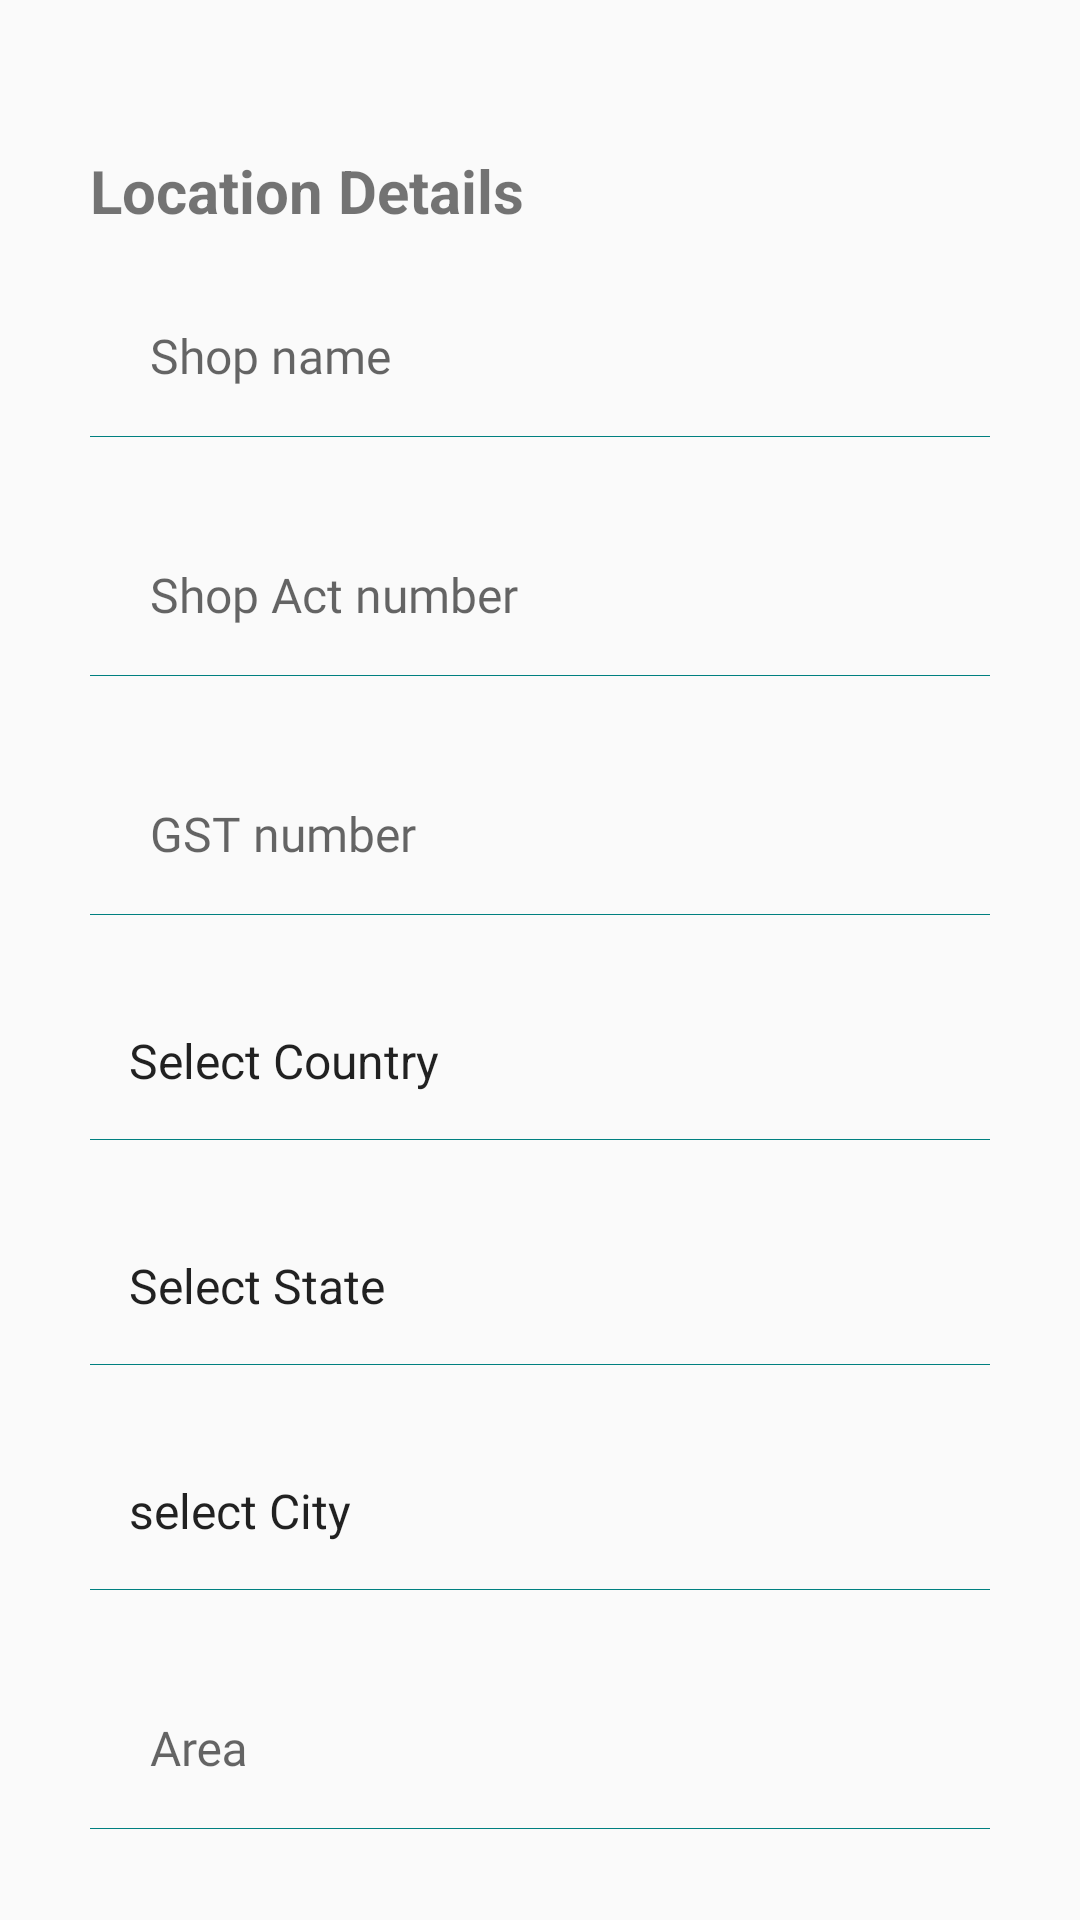

Reconstruct the res/layout file that produces this screen, plus the resources it refers to.
<!-- AndroidManifest.xml: application theme AppTheme -->
<!-- res/layout/fragment_registration_second.xml -->
<?xml version="1.0" encoding="utf-8"?>
<LinearLayout
    xmlns:android="http://schemas.android.com/apk/res/android"
    xmlns:app="http://schemas.android.com/apk/res-auto"
    android:layout_width="match_parent"
    android:layout_height="match_parent"
    android:focusable="true"
    android:focusableInTouchMode="true"
    android:orientation="vertical"
    android:padding="20dp">

    <TextView
        android:layout_width="wrap_content"
        android:layout_height="wrap_content"
        android:layout_marginStart="10dp"
        android:layout_marginTop="30dp"
        android:text="@string/location_details"
        android:textSize="20sp"
        android:textStyle="bold" />

    <android.support.design.widget.TextInputLayout
    style="@style/CustomTextAppearance"
    android:layout_width="match_parent"
    android:layout_height="wrap_content"
    app:hintTextAppearance="@style/ProfileTextAppearance">

    <EditText
        android:textCursorDrawable="@drawable/primary_dark_cursor"
        android:id="@+id/edtRegistrationSopNAme"
        style="@style/ProfileTextAppearance"
        android:layout_width="match_parent"
        android:layout_height="55dp"
        android:layout_margin="10dp"
        android:background="@drawable/edit_text_light_line"
        android:fontFamily="@font/antic"
        android:hint="Shop name"
        android:inputType="text"
        android:paddingStart="20dp"
        android:selectAllOnFocus="false"
        android:textColor="@color/textViewColor" />

</android.support.design.widget.TextInputLayout>

    <android.support.design.widget.TextInputLayout
        style="@style/CustomTextAppearance"
        android:layout_width="match_parent"
        android:layout_height="wrap_content"
        app:hintTextAppearance="@style/ProfileTextAppearance">

        <EditText
            android:textCursorDrawable="@drawable/primary_dark_cursor"
            android:id="@+id/edtRegistrationShopActNumber"
            style="@style/ProfileTextAppearance"
            android:layout_width="match_parent"
            android:layout_height="55dp"
            android:layout_margin="10dp"
            android:background="@drawable/edit_text_light_line"
            android:fontFamily="@font/antic"
            android:hint="Shop Act number"
            android:inputType="text"
            android:paddingStart="20dp"
            android:selectAllOnFocus="false"
            android:textColor="@color/textViewColor" />

    </android.support.design.widget.TextInputLayout>


    <android.support.design.widget.TextInputLayout
        style="@style/CustomTextAppearance"
        android:layout_width="match_parent"
        android:layout_height="wrap_content"
        app:hintTextAppearance="@style/ProfileTextAppearance">

        <EditText
            android:textCursorDrawable="@drawable/primary_dark_cursor"
            android:id="@+id/edtRegistrationGstNo"
            style="@style/ProfileTextAppearance"
            android:layout_width="match_parent"
            android:layout_height="55dp"
            android:layout_margin="10dp"
            android:background="@drawable/edit_text_light_line"
            android:fontFamily="@font/antic"
            android:hint="GST number"
            android:inputType="text"
            android:paddingStart="20dp"
            android:selectAllOnFocus="false"
            android:textColor="@color/textViewColor" />

    </android.support.design.widget.TextInputLayout>

    <Spinner
        android:id="@+id/spnCountry"
        android:layout_width="match_parent"
        android:layout_height="55dp"
        android:layout_margin="10dp"
        android:background="@drawable/edit_text_light_line"
        android:entries="@array/country_list" />

    <Spinner
        android:id="@+id/spnState"
        android:layout_width="match_parent"
        android:layout_height="55dp"
        android:layout_margin="10dp"
        android:background="@drawable/edit_text_light_line"
        android:entries="@array/state_list" />

    <Spinner
        android:id="@+id/spnCity"
        android:layout_width="match_parent"
        android:layout_height="55dp"
        android:layout_margin="10dp"
        android:background="@drawable/edit_text_light_line"
        android:entries="@array/city_list" />

    <android.support.design.widget.TextInputLayout
        style="@style/CustomTextAppearance"
        android:layout_width="match_parent"
        android:layout_height="wrap_content"
        app:hintTextAppearance="@style/ProfileTextAppearance">

        <EditText
            android:textCursorDrawable="@drawable/primary_dark_cursor"
            android:id="@+id/edtRegistrationArea"
            style="@style/ProfileTextAppearance"
            android:layout_width="match_parent"
            android:layout_height="55dp"
            android:layout_margin="10dp"
            android:background="@drawable/edit_text_light_line"
            android:fontFamily="@font/antic"
            android:hint="@string/area"
            android:inputType="text"
            android:paddingStart="20dp"
            android:selectAllOnFocus="false"
            android:textColor="@color/textViewColor" />

    </android.support.design.widget.TextInputLayout>

    <android.support.design.widget.TextInputLayout
        style="@style/CustomTextAppearance"
        android:layout_width="match_parent"
        android:layout_height="wrap_content"
        app:hintTextAppearance="@style/ProfileTextAppearance">

        <EditText
            android:textCursorDrawable="@drawable/primary_dark_cursor"
            android:id="@+id/edtRegistrationAddress"
            style="@style/ProfileTextAppearance"
            android:layout_width="match_parent"
            android:layout_height="55dp"
            android:layout_margin="10dp"
            android:background="@drawable/edit_text_light_line"
            android:fontFamily="@font/antic"
            android:hint="@string/address"
            android:inputType="textPostalAddress"
            android:paddingStart="20dp"
            android:selectAllOnFocus="false"
            android:textColor="@color/textViewColor" />

    </android.support.design.widget.TextInputLayout>

    <android.support.design.widget.TextInputLayout
        style="@style/CustomTextAppearance"
        android:layout_width="match_parent"
        android:layout_height="wrap_content"
        app:hintTextAppearance="@style/ProfileTextAppearance">

        <EditText
            android:textCursorDrawable="@drawable/primary_dark_cursor"
            android:id="@+id/edtRegistrationPinCode"
            style="@style/ProfileTextAppearance"
            android:layout_width="match_parent"
            android:layout_height="55dp"
            android:layout_margin="10dp"
            android:background="@drawable/edit_text_light_line"
            android:fontFamily="@font/antic"
            android:hint="@string/pincode"
            android:inputType="number"
            android:maxLength="6"
            android:paddingStart="20dp"
            android:selectAllOnFocus="false"
            android:textColor="@color/textViewColor" />

    </android.support.design.widget.TextInputLayout>

    <LinearLayout
        android:id="@+id/check_box_and_text"
        android:layout_width="wrap_content"
        android:layout_height="wrap_content"
        android:clickable="true"
        android:orientation="horizontal">

        <TextView
            android:layout_marginStart="30dp"
            android:layout_marginTop="5dp"
            android:layout_marginEnd="30dp"
            android:layout_marginBottom="5dp"
            android:layout_gravity="center_vertical"
            android:id="@+id/tvPrivacyAndTermsPolicies"
            android:layout_width="wrap_content"
            android:layout_height="wrap_content"
            android:layout_weight="1"
            android:textColorLink="#e20f78ce"
            android:textColor="@color/colorBlack"
            android:text="By clicking on 'Register', you confirm
that you accept the Terms of Use and Privacy Policy."
            android:textSize="18sp"/>


    </LinearLayout>

    <Button
        android:id="@+id/btnRegister"
        android:layout_width="wrap_content"
        android:layout_height="40dp"
        android:layout_gravity="right"
        android:layout_margin="5dp"
        android:background="@drawable/button_background"
        android:text="@string/register"
        android:textColor="@android:color/white" />

</LinearLayout>
<!-- resources referenced by this layout -->
<resources>
  <string-array name="city_list">
          <item>select City</item>
          <item>Pune</item>
          <item>Mumbai</item>
          <item>Nasik</item>
      </string-array>
  <string-array name="country_list">
          <item>Select Country</item>
          <item>india</item>
          <item>China</item>
          <item>Australia</item>
      </string-array>
  <string-array name="state_list">
          <item>Select State</item>
          <item>Maharashtra</item>
          <item>Rajasthan</item>
          <item>Gujrat</item>
      </string-array>
  <color name="colorBlack">#000000</color>
  <color name="textViewColor">#050f14</color>
  <!-- drawable button_background (drawable) -->
  <?xml version="1.0" encoding="utf-8"?>
  <shape xmlns:android="http://schemas.android.com/apk/res/android"
      android:shape="rectangle">
  
      <corners android:radius="5dp" />
  
      <solid android:color="@color/colorPrimary" />
  
      <size
          android:width="100dp"
          android:height="50dp" />
  
      <stroke
          android:width="0.5dp"
          android:color="@android:color/transparent" />
  
  </shape>
  <!-- drawable edit_text_light_line (drawable) -->
  <?xml version="1.0" encoding="utf-8"?>
  <layer-list xmlns:android="http://schemas.android.com/apk/res/android" >
      <item
          android:bottom="1dp"
          android:left="-2dp"
          android:right="-2dp"
          android:top="-2dp">
          <shape android:shape="rectangle" >
              <stroke
                  android:width="1px"
                  android:color="#FF008080" />
  
              <solid android:color="#00FFFFFF" />
  
              <padding
                  android:bottom="5dp"
                  android:left="5dp"
                  android:right="5dp"
                  android:top="5dp" />
          </shape>
      </item>
  </layer-list>
  <!-- drawable primary_dark_cursor (drawable) -->
  <?xml version="1.0" encoding="utf-8"?>
  <shape xmlns:android="http://schemas.android.com/apk/res/android"
      android:shape="rectangle">
      <size android:width="1dp" />
      <solid android:color="#001a33" />
  </shape>
  <string name="address">Address</string>
  <string name="area">Area</string>
  <string name="location_details">Location Details</string>
  <string name="pincode">Pincode</string>
  <string name="register">Register</string>
  <style name="CustomTextAppearance" parent="@android:style/TextAppearance">
          <item name="android:textSize">16sp</item>
          <item name="android:textColor">@color/colorWhite</item>
      </style>
  <style name="ProfileTextAppearance" parent="@android:style/TextAppearance">
          <item name="android:textSize">16sp</item>
          <item name="android:textCursorDrawable">@color/colorPrimaryDark</item>
          <item name="android:textColor">@color/colorDarkGray</item>
          <item name="android:textColorHint">@color/colorDarkGray</item>
      </style>
  <style name="AppTheme" parent="Theme.AppCompat.Light.NoActionBar">
          
          <item name="colorPrimary">@color/colorPrimary</item>
          <item name="colorPrimaryDark">@color/colorPrimaryDark</item>
          <item name="colorAccent">@color/colorAccent</item>
      </style>
  <color name="colorPrimary">#3593c9</color>
  <color name="colorWhite">#FFFFFF</color>
  <color name="colorPrimaryDark">#2b76a1</color>
  <color name="colorDarkGray">#999999</color>
  <color name="colorAccent">#FFFFFF</color>
</resources>
